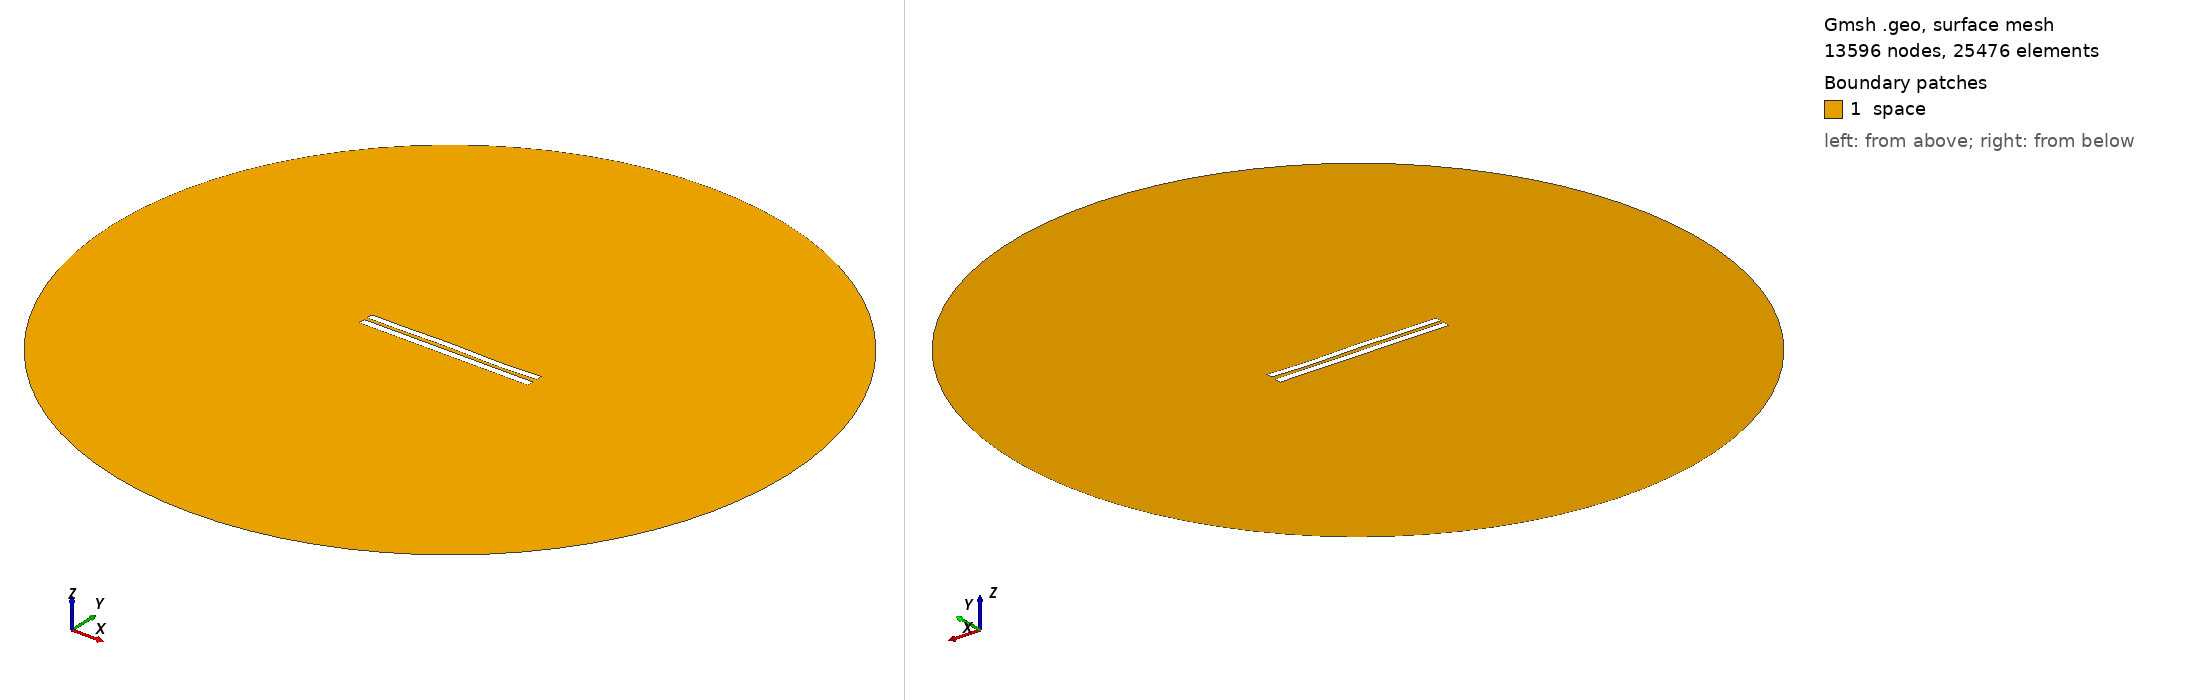

Gmsh geometry script, surface-meshed: 13596 nodes, 25476 surface elements. Boundary patches (legend numbers): 1 space. Left view from above one corner, right view from below the opposite corner. Legend entries are the model's physical surfaces. The drawing asked Gmsh for element sizes between 1% and 20% of the model's largest extent; the script's own settings can give other sizes.

=== 4971.geo (drawn) ===
//---------------------------------------
// Geometry kernel
//---------------------------------------

SetFactory("OpenCASCADE");



//---------------------------------------
// Parameters of the geometry
//---------------------------------------

// Overetch of the upper plate
overetch = 0.125;

// Distance between the plates
distance = 2.0;

// Discretization over the x axis (for the deformation)
nx = 50; 

// Length of the plate
L = 100 - overetch; 

// Number of modes
n = 4; 

// 1st mode coefficient
coeff(1) = 0.15;
beta(1) = 0.596864 * 3.1415926535 / L;

// 2nd mode coefficient
coeff(2) = 0.07499999999999998;
beta(2) = 1.49418 * 3.1415926535 / L;

// 3rd mode coefficient
coeff(3) = 0.15;
beta(3) = 2.50025 * 3.1415926535 / L;

// 4th mode coefficient
coeff(4) = -0.15;
beta(4) = 3.49999 * 3.1415926535 / L;



//---------------------------------------
// Upper plate (deformed rectangle)
//---------------------------------------

// Coordiantes of the upper plate
xmin = -50;
xmax = 50 - overetch;

// Height of the upper plate
yheight = 4 - 2 * overetch;

// Indexes of the points
UpperID[] = {};
LowerID[] = {};
LeftID[] = {};
RightID[] = {};

// Point index
p = 1;

// Horizontal edges
For i In {1:nx}
    x = xmin + (i-1)*(xmax - xmin)/(nx-1);

    y_bottom = distance / 2 + overetch;
    For j In {1:n}
        C = (Cosh(beta(j)*L) + Cos(beta(j)*L)) / (Sinh(beta(j)*L) + Sin(beta(j)*L));
        y_bottom  = y_bottom + coeff(j) * (Cosh(beta(j)*(x+50)) - Cos(beta(j)*(x+50)) - C * (Sinh(beta(j)*(x+50)) - Sin(beta(j)*(x+50))));
    EndFor

    y_top = y_bottom + yheight;

    Point(p) = {x, y_top, 0, 1.0};
    UpperID[i] = p;
    p = p + 1;

    Point(p) = {x, y_bottom, 0, 1.0};
    LowerID[i] = p;
    p = p + 1;
EndFor

// Create point lists
UpperPts[] = {}; LowerPts[] = {};
For i In {1:nx}
  UpperPts[] += {UpperID[i]};
  LowerPts[] += {LowerID[i]};
EndFor

// Build splines
Spline(1) = {UpperPts[]};
Spline(2) = {LowerPts[]};
Line(3) = {LowerPts[nx-1], UpperPts[nx-1]};
Line(4) = {LowerPts[0], UpperPts[0]};

// Build the plane surface
Curve Loop(1) = {2, 3, -1, -4};
Plane Surface(1) = {1};



//---------------------------------------
// Lower plate (rectangle)
//---------------------------------------

// Vertices
Point(1001) = {-50, -1, 0, 1.0};
Point(1002) = { 50, -1, 0, 1.0};
Point(1003) = { 50,  -5, 0, 1.0};
Point(1004) = {-50,  -5, 0, 1.0};

// Edges
Line(5) = {1001, 1002};
Line(6) = {1002, 1003};
Line(7) = {1003, 1004};
Line(8) = {1004, 1001};

// Plane surface
Line Loop(2) = {5, 6, 7, 8};
Plane Surface(2) = {2}; 



//---------------------------------------
// Outer (fictious) boundary
//---------------------------------------

// Points
Point(1005) = {0, 0, 0};       // Center
Point(1006) = {200, 0, 0};     // Start point
Point(1007) = {0, 200, 0};     // 90 degrees
Point(1008) = {-200, 0, 0};    // 180 degrees
Point(1009) = {0, -200, 0};    // 270 degrees

// Circle arcs (each needs start, center, end)
Circle(9) = {1006, 1005, 1007};
Circle(10) = {1007, 1005, 1008};
Circle(11) = {1008, 1005, 1009};
Circle(12) = {1009, 1005, 1006};

// Plane surface for the entire domain
Curve Loop(3) = {9, 10, 11, 12};
Surface(3) = {3};

// Subtract the plates from the whole domain to obtain the actual domain where we want to solve the equations
BooleanDifference{ Surface{3}; Delete; }{ Surface{1}; Surface{2}; Delete; }




//---------------------------------------
// Transfinite Lines/Curves
//---------------------------------------

// Set the number of points on the boundaries
r = 7;

// Plates
Transfinite Curve {1, 2} = 50*r Using Progression 1;
Transfinite Curve {3, 4} = 2*r Using Progression 1;
Transfinite Line {5, 7} = 50*r Using Progression 1;
Transfinite Line {6, 8} = 2*r Using Progression 1;

// Outer boundary
Transfinite Line {9, 10, 11, 12} = 20 Using Progression 1;



//---------------------------------------
// Physical groups
//---------------------------------------                

// Physical curves (boundaries)
Physical Line("force_segment", 10) = {2};
Physical Line("upper_plate", 11) = {1, 3, 4};
Physical Line("lower_plate", 12) = {5, 6, 7, 8};
Physical Line("boundary", 20) = {9, 10, 11, 12};

// Physical Surfaces
Physical Surface("space", 30) = {3};



//---------------------------------------
// 6. Generate the Mesh
//---------------------------------------

// 2D mesh generation
Mesh 2;
